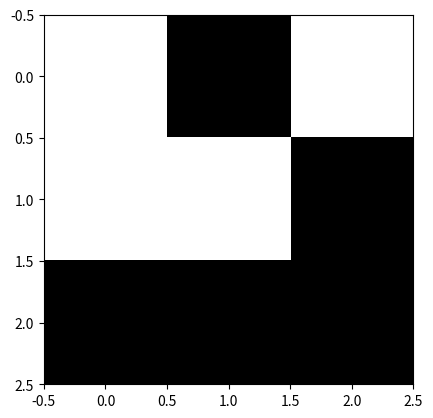

The script that saved this image: (Note: this script raises an exception after producing the figure.)
def rules_of_life(subgrid):
    """Evaluate the rules of life on a 2-d subarray.
    The array should have an overlap of 1 cell in all dimension 
    and on the corner.
    
    Args:
        subgrid (ndarray): Input array     

    Returns:
        outgrid (ndarray): Array updated by rules of life 
    """
    # we will receive an array with 1 dimension of padding
    xdim, ydim = subgrid.shape
    
    # output array to keep updates
    outgrid = np.zeros(shape=subgrid.shape, dtype=subgrid.dtype)
    
    # update only in center (non-overlapping) regaion
    for x in range(1,xdim-1):
        for y in range(1, ydim-1):
            sum = subgrid[x-1,y-1] + subgrid[x,y-1] + subgrid[x+1,y-1] +\
                  subgrid[x-1,y]   + subgrid[x+1,y] +\
                  subgrid[x-1,y+1] + subgrid[x,y+1] + subgrid[x+1,y+1]
            # three neighbors birth
            if (sum == 3):
                outgrid[x,y] = 1
            # two neighbors no change
            elif (sum == 2):
                outgrid[x,y] = subgrid[x,y]
            # <2 or >3 death
            else:
                outgrid[x,y] = 0 
                    
    return outgrid

import numpy as np

# small_exploder pattern
small_exploder = np.array([[0,1,0],[1,1,1],[1,0,1],[0,1,0]], dtype=np.uint8)

%matplotlib inline
from matplotlib import pyplot as plt

grid = np.zeros((16,16), dtype=np.uint8)
grid[6:small_exploder.shape[0]+6,6:small_exploder.shape[1]+6] = small_exploder

plt.imshow(grid, cmap='Greys', interpolation='nearest')
plt.show()

%matplotlib inline
from matplotlib import pyplot as plt

"""mini-demo: no dask.  Start the small exploder in center and iterate."""
grid = np.zeros((16,16), dtype=np.uint8)
grid[6:small_exploder.shape[0]+6,6:small_exploder.shape[1]+6] = small_exploder

plt.imshow(grid, cmap='Greys', interpolation='nearest')
plt.show()

for i in range(20):
    grid = rules_of_life(grid)
    plt.imshow(grid, cmap='Greys', interpolation='nearest')
    plt.show()

# glider pattern 
glider = np.array([[0,1,0],[0,0,1],[1,1,1]], dtype=np.uint8)
plt.imshow(glider, cmap='Greys', interpolation='nearest')
plt.show()

import dask.array as da

# put the glider in the top corner of a 16x16 grid
grid = np.zeros((16,16), dtype=np.uint8)
grid[0:glider.shape[0],0:glider.shape[1]] = glider

# TODO build a dask array of 4 8x8 chunks
# dagrid = ...
dagrid = da.from_array(grid, chunks=(8, 8))

# display the grid metadata
dagrid

# print the contents: see the glider
plt.imshow(dagrid, cmap='Greys', interpolation='nearest')
plt.show()

# 64 total iterations to repeat
for i in range(16):
    # glider shape repeats every 4 steps -- 
    for i in range(4):
        
        # define an overlapping region for stencil computations
        ovgrid = da.overlap.overlap(dagrid, depth={0: 1, 1: 1},
                      boundary={0: 'periodic', 1: 'periodic'})
        
        # update the overlapping grid in parallel
        ovgrid = ovgrid.map_blocks(rules_of_life)
        
        # bring back to fully dense grid
        dagrid = da.overlap.trim_internal(ovgrid, {0: 1, 1: 1})
    
    # print every fourth cycle -- should still look like a glider
    plt.imshow(dagrid, cmap='Greys', interpolation='nearest')
    plt.show()

